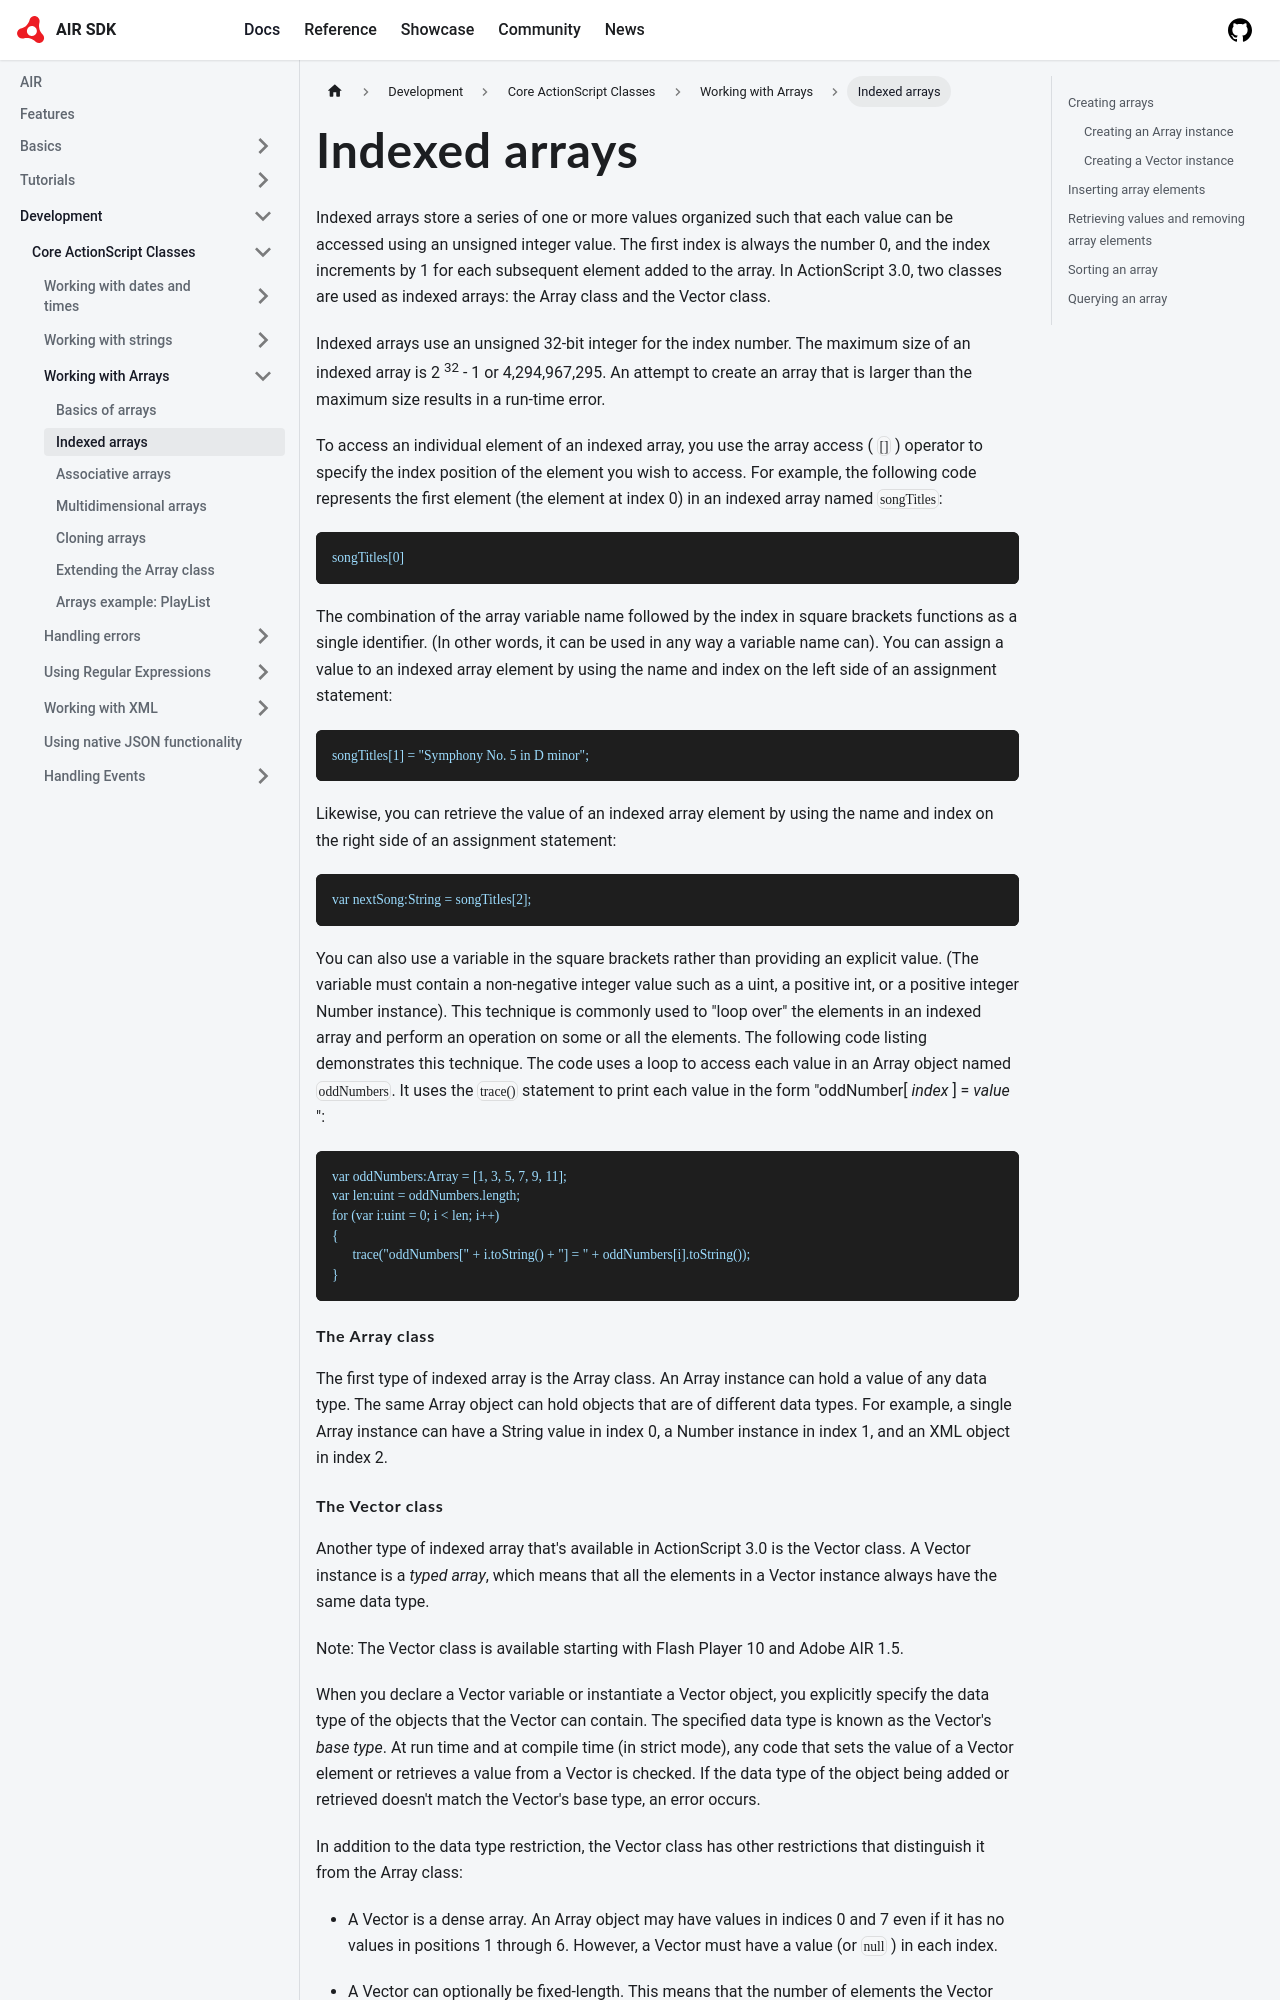

repository: airsdk/airsdk.dev · page: docs/development/core-actionscript-classes/working-with-arrays/indexed-arrays.html · generator: docusaurus

---
sidebar_position: 2
---

# Indexed arrays

Indexed arrays store a series of one or more values organized such that each
value can be accessed using an unsigned integer value. The first index is always
the number 0, and the index increments by 1 for each subsequent element added to
the array. In ActionScript 3.0, two classes are used as indexed arrays: the
Array class and the Vector class.

Indexed arrays use an unsigned 32-bit integer for the index number. The maximum
size of an indexed array is 2 <sup>32</sup> - 1 or 4,294,967,295. An attempt to
create an array that is larger than the maximum size results in a run-time
error.

To access an individual element of an indexed array, you use the array access (
`[]` ) operator to specify the index position of the element you wish to access.
For example, the following code represents the first element (the element at
index 0) in an indexed array named `songTitles`:

```
songTitles[0]
```

The combination of the array variable name followed by the index in square
brackets functions as a single identifier. (In other words, it can be used in
any way a variable name can). You can assign a value to an indexed array element
by using the name and index on the left side of an assignment statement:

```
songTitles[1] = "Symphony No. 5 in D minor";
```

Likewise, you can retrieve the value of an indexed array element by using the
name and index on the right side of an assignment statement:

```
var nextSong:String = songTitles[2];
```

You can also use a variable in the square brackets rather than providing an
explicit value. (The variable must contain a non-negative integer value such as
a uint, a positive int, or a positive integer Number instance). This technique
is commonly used to "loop over" the elements in an indexed array and perform an
operation on some or all the elements. The following code listing demonstrates
this technique. The code uses a loop to access each value in an Array object
named `oddNumbers`. It uses the `trace()` statement to print each value in the
form "oddNumber\[ _index_ \] = _value_ ":

```
var oddNumbers:Array = [1, 3, 5, 7, 9, 11];
var len:uint = oddNumbers.length;
for (var i:uint = 0; i < len; i++)
{
      trace("oddNumbers[" + i.toString() + "] = " + oddNumbers[i].toString());
}
```

#### The Array class

The first type of indexed array is the Array class. An Array instance can hold a
value of any data type. The same Array object can hold objects that are of
different data types. For example, a single Array instance can have a String
value in index 0, a Number instance in index 1, and an XML object in index 2.
